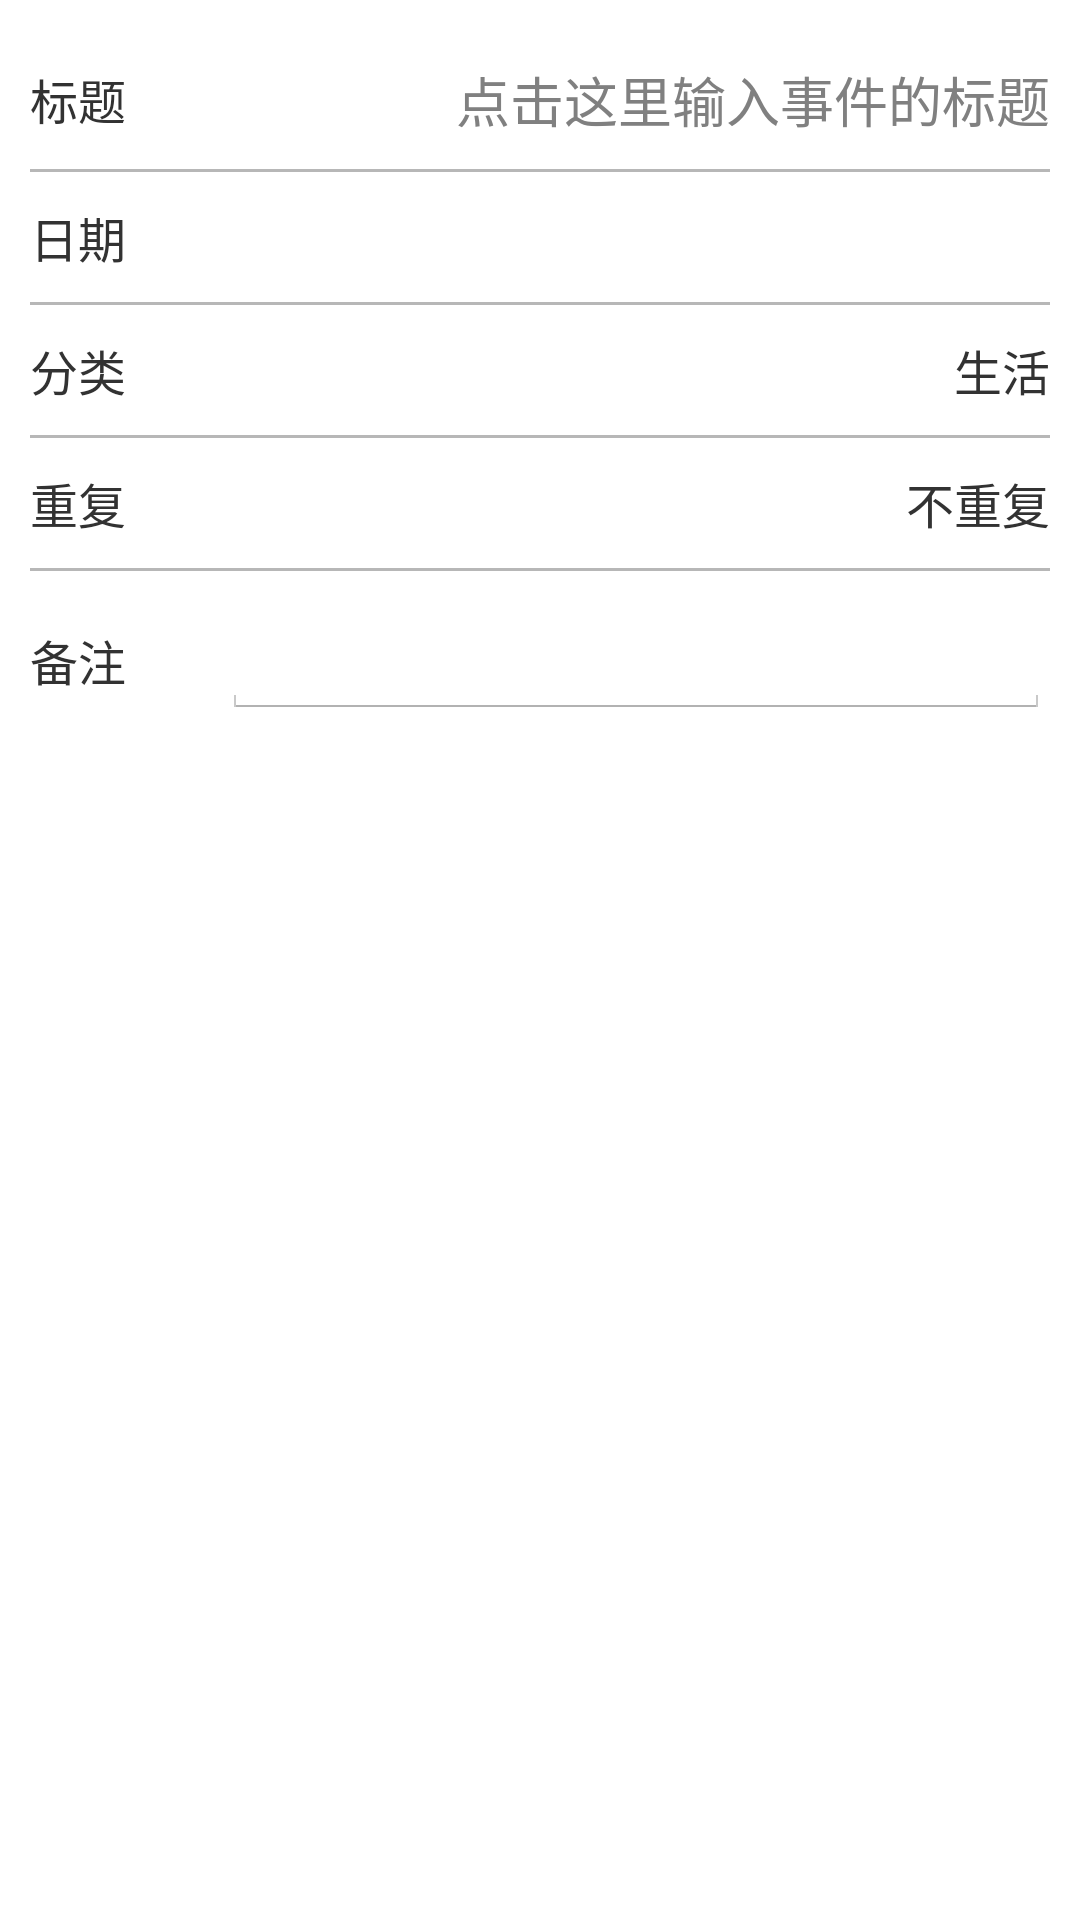

This screen was rendered from an Android layout file. Write that file and the resources it references.
<!-- AndroidManifest.xml: application theme AppTheme -->
<!-- res/layout/activity_add.xml -->
<?xml version="1.0" encoding="utf-8"?>
<TableLayout xmlns:android="http://schemas.android.com/apk/res/android"
    android:layout_width="match_parent" android:layout_height="match_parent"
    android:stretchColumns="1"
    android:padding="10dp">
    <TableRow
        android:layout_marginTop="10dp"
        android:layout_marginBottom="10dp">
        <TextView
            android:layout_width="match_parent"
            android:layout_height="wrap_content"
            android:text="标题"
            android:layout_gravity="center_vertical"
            android:textSize="16sp"/>
        <EditText
            android:id="@+id/edittext_title"
            android:layout_width="match_parent"
            android:layout_height="wrap_content"
            android:hint="点击这里输入事件的标题"
            android:selectAllOnFocus="true"
            android:textAlignment="textEnd"
            android:background="@null" />
    </TableRow>
    <View
        android:layout_height="1dip"
        android:layout_width="match_parent"
        android:background="#B7B7B7" />
    <TableRow
        android:layout_marginTop="10dp"
        android:layout_marginBottom="10dp">
        <TextView
            android:layout_width="match_parent"
            android:layout_height="wrap_content"
            android:text="日期"
            android:layout_gravity="center_vertical"
            android:textSize="16sp"/>
        <TextView
            android:id="@+id/text_date"
            android:layout_width="match_parent"
            android:layout_height="wrap_content"
            android:selectAllOnFocus="true"
            android:textAlignment="textEnd"
            android:editable="false"
            android:background="@null" />
    </TableRow>
    <View
        android:layout_height="1dip"
        android:background="#B7B7B7"
        android:layout_width="match_parent"/>
    <TableRow
        android:layout_marginTop="10dp"
        android:layout_marginBottom="10dp">
        <TextView
            android:layout_width="match_parent"
            android:layout_height="wrap_content"
            android:text="分类"
            android:layout_gravity="center_vertical"
            android:textSize="16sp"/>
        <TextView
            android:id="@+id/text_kind"
            android:text="@string/all_life"
            android:layout_width="match_parent"
            android:layout_height="wrap_content"
            android:textSize="16sp"
            android:textAlignment="textEnd"
            android:editable="false"
            android:background="@null" />
    </TableRow>
    <View
        android:layout_height="1dip"
        android:background="#B7B7B7"
        android:layout_width="match_parent"/>
    <TableRow
        android:layout_marginTop="10dp"
        android:layout_marginBottom="10dp">
        <TextView
            android:layout_width="match_parent"
            android:layout_height="wrap_content"
            android:text="重复"
            android:layout_gravity="center_vertical"
            android:textSize="16sp"/>
        <TextView
            android:id="@+id/text_again"
            android:text="@string/all_again"
            android:layout_width="match_parent"
            android:layout_height="wrap_content"
            android:textSize="16sp"
            android:textAlignment="textEnd"
            android:editable="false"
            android:background="@null" />
    </TableRow>
    <View
        android:layout_height="1dip"
        android:background="#B7B7B7"
        android:layout_width="match_parent"/>
    <TableRow
        android:layout_marginTop="10dp"
        android:layout_marginBottom="10dp">
        <TextView
            android:layout_width="match_parent"
            android:layout_height="wrap_content"
            android:text="备注        "
            android:layout_gravity="center_vertical"
            android:textSize="16sp"/>
        <EditText
            android:id="@+id/edittext_describe"
            android:layout_width="match_parent"
            android:layout_height="wrap_content"
            android:textAlignment="textEnd" />
    </TableRow>
</TableLayout>
<!-- resources referenced by this layout -->
<resources>
  <string name="all_again">不重复</string>
  <string name="all_life">生活</string>
  <style name="AppTheme" parent="android:Theme.Holo.Light">
          
          <item name="colorPrimary">@color/colorPrimary</item>
          <item name="colorPrimaryDark">@color/colorPrimaryDark</item>
          <item name="colorAccent">@color/colorAccent</item>
      </style>
  <color name="colorPrimary">#3F51B5</color>
  <color name="colorPrimaryDark">#303F9F</color>
  <color name="colorAccent">#FF4081</color>
</resources>
